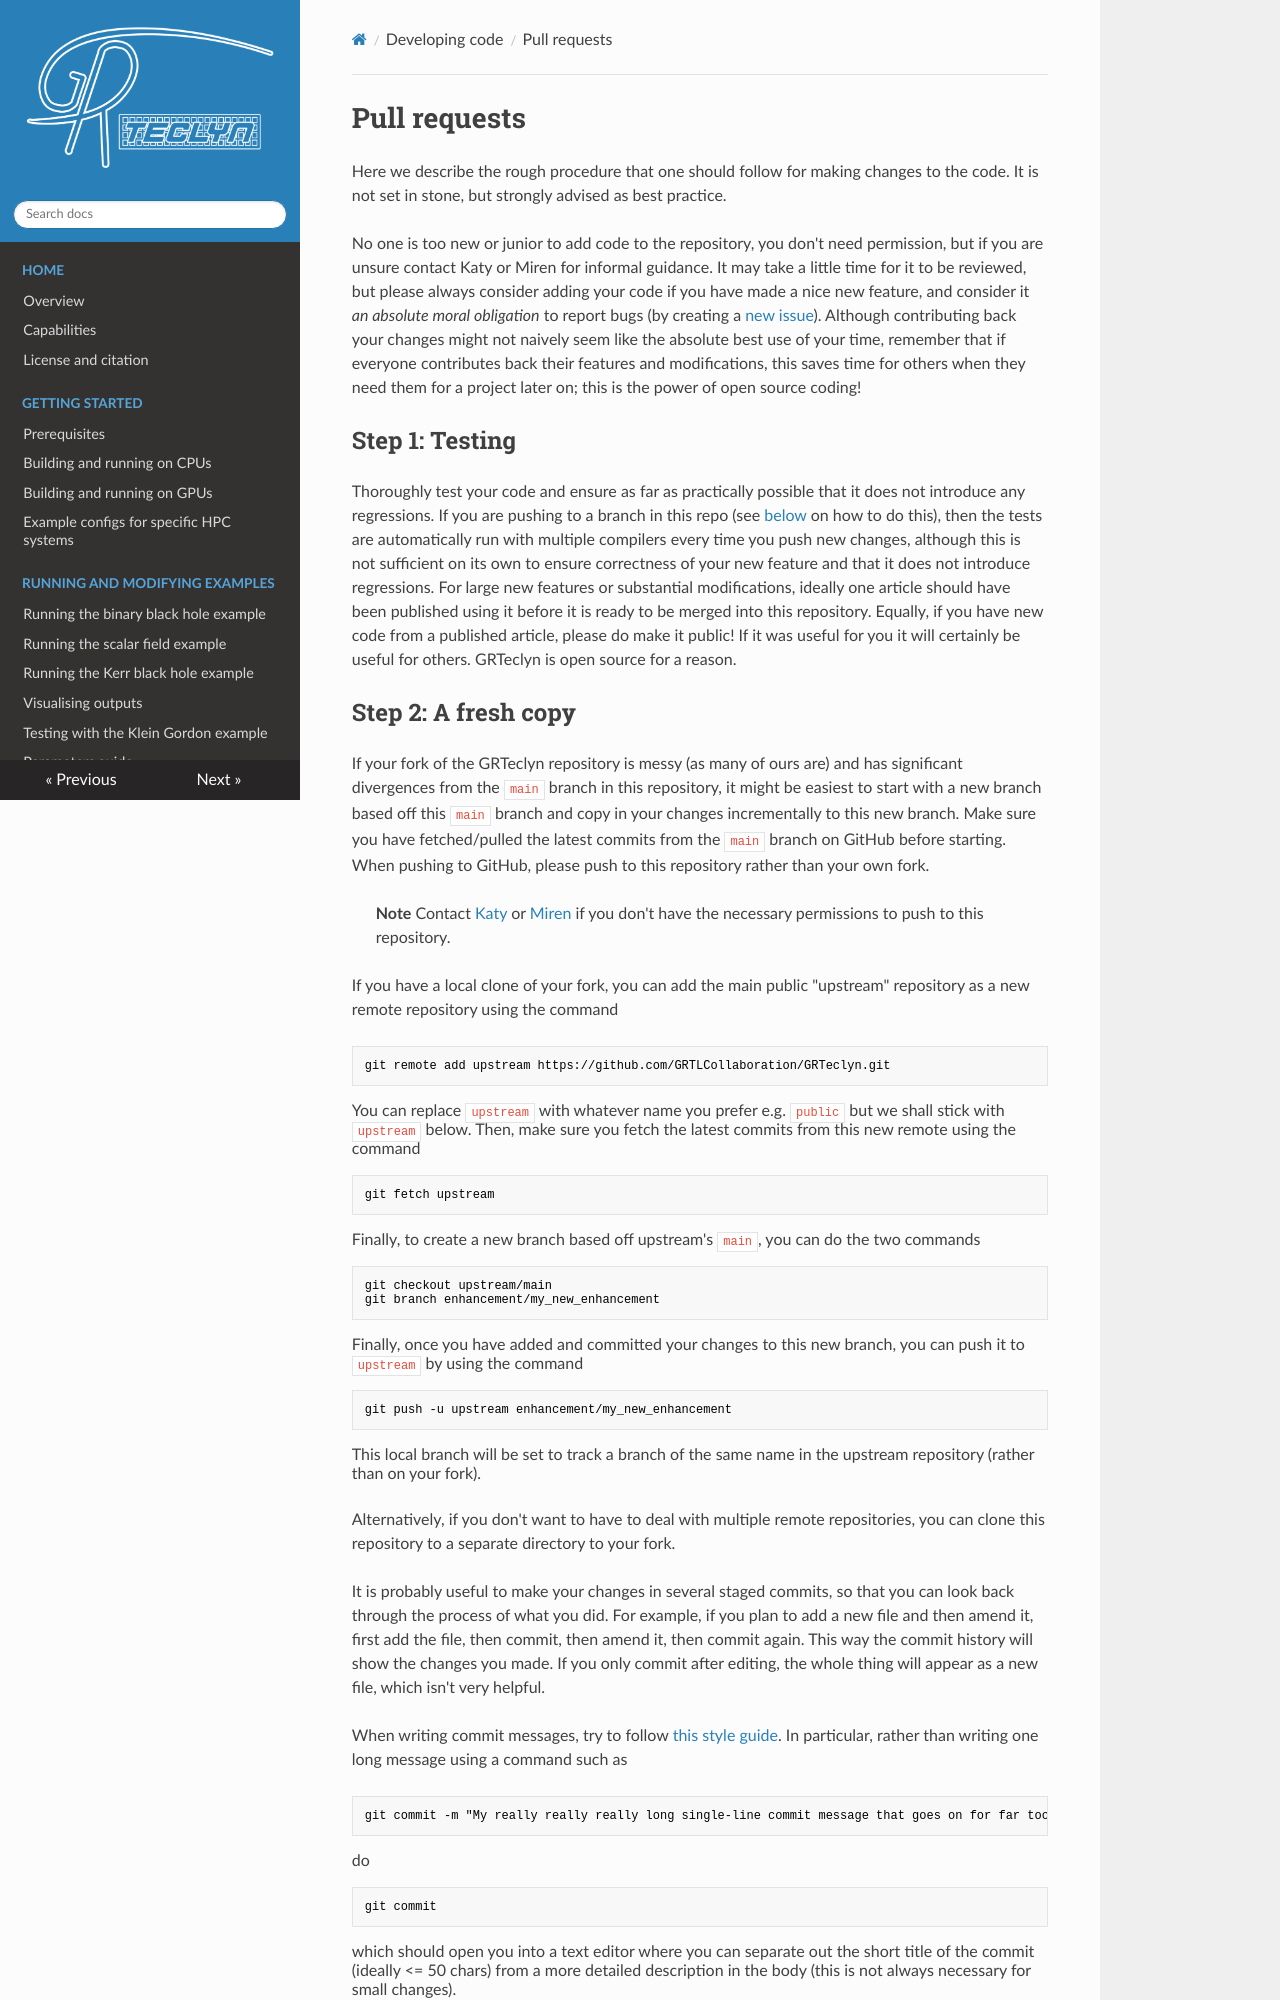

repository: GRTLCollaboration/GRTeclyn · page: pull_requests/index.html · generator: mkdocs

# Pull requests

Here we describe the rough procedure that one should follow for making changes to the code. It is not set in stone, but strongly advised as best practice.

No one is too new or junior to add code to the repository, you don't need permission, but if you are unsure contact Katy or Miren for informal guidance. It may take a little time for it to be reviewed, but please always consider adding your code if you have made a nice new feature, and consider it *an absolute moral obligation* to report bugs (by creating a [new issue](https://github.com/GRTLCollaboration/GRTeclyn/issues/new/choose)). Although contributing back your changes might not naively seem like the absolute best use of your time, remember that if everyone contributes back their features and modifications, this saves time for others when they need them for a project later on; this is the power of open source coding!

## Step 1: Testing

Thoroughly test your code and ensure as far as practically possible that it does not introduce any regressions. If you are pushing to a branch in this repo (see [below](#step-2-a-fresh-copy) on how to do this), then the tests are automatically run with multiple compilers every time you push new changes, although this is not sufficient on its own to ensure correctness of your new feature and that it does not introduce regressions.  For large new features or substantial modifications, ideally one article should have been published using it before it is ready to be merged into this repository. Equally, if you have new code from a published article, please do make it public! If it was useful for you it will certainly be useful for others. GRTeclyn is open source for a reason.
